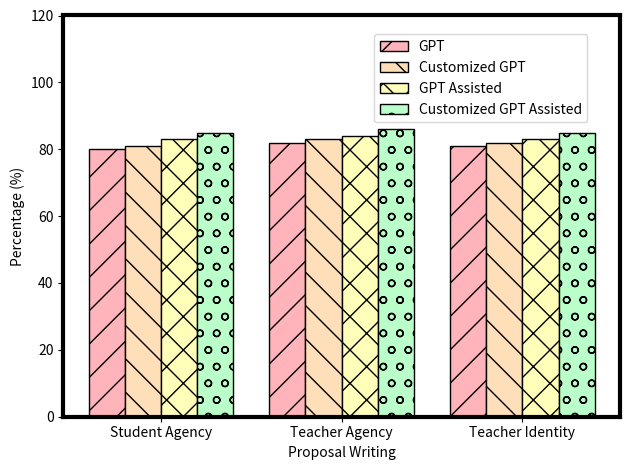

Generate this figure with matplotlib:
#Fig. 6. Average Writing Score Comparison

import matplotlib.pyplot as plt
import numpy as np

# Data for the chart
categories = ['Student Agency', 'Teacher Agency', 'Teacher Identity']
gpt_only = [80, 82, 81]  # Updated Student Agency value
model_only = [81, 83, 82]   # Updated Teacher Identity value
gpt_assisted = [83, 84, 83]
model_assisted = [85, 86, 85]


# Define bar width and positions for each group
bar_width = 0.2
index = np.arange(len(categories))

# Define the new pastel colors
gpt_only_color = '#ffb3ba'  # light pink
model_only_color = '#ffdfba'  # light orange
gpt_assisted_color = '#ffffba'  # light yellow
model_assisted_color = '#baffc9'  # light green

# Create the figure and axes
fig, ax = plt.subplots()

# Plot the bars with the specified hatch patterns and colors
ax.bar(index - 1.5 * bar_width, gpt_only, bar_width, label='GPT', color=gpt_only_color, hatch='/', edgecolor='black')  # forward slash pattern
ax.bar(index - 0.5 * bar_width, model_only, bar_width, label='Customized GPT', color=model_only_color, hatch='\\', edgecolor='black')  # backslash pattern
ax.bar(index + 0.5 * bar_width, gpt_assisted, bar_width, label='GPT Assisted', color=gpt_assisted_color, hatch='x', edgecolor='black')  # cross pattern
ax.bar(index + 1.5 * bar_width, model_assisted, bar_width, label='Customized GPT Assisted', color=model_assisted_color, hatch='o', edgecolor='black')  # circle pattern

# Add labels without the title
ax.set_xlabel('Proposal Writing')
ax.set_ylabel('Percentage (%)')


# Adjust the x-ticks and labels with capitalized first letters
ax.set_xticks(index)
ax.set_xticklabels(['Student Agency', 'Teacher Agency', 'Teacher Identity'])
ax.set_ylim([0, 120])
# Adjust the legend text and position to move it further up, over 80% of the vertical coordinate
ax.legend(loc='upper center', bbox_to_anchor=(0.75, 0.97), ncol=1)

# Add a black border around the entire plot
for spine in ax.spines.values():
    spine.set_edgecolor('black')
    spine.set_linewidth(3)

# Show the plot
plt.tight_layout()
plt.savefig('fig6_Average_Writing_Score_Comparison.pdf', format='pdf', dpi=200)
plt.show()
